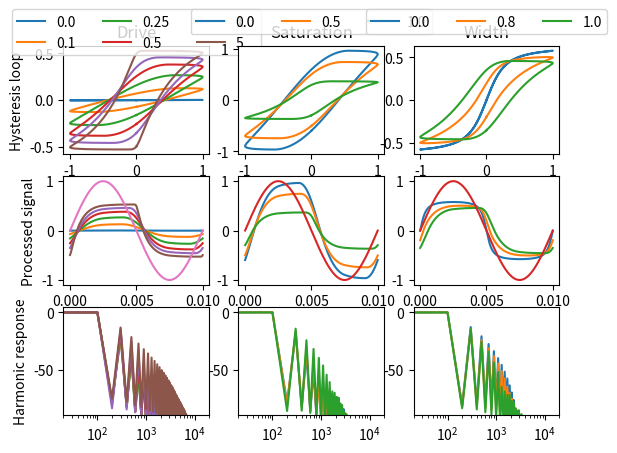

This figure's Python source:
#!/usr/bin/env python
#
# [redacted]
# * https://jatinchowdhury18.medium.com/complex-nonlinearities-episode-3-hysteresis-fdeb2cd3e3f6
# * https://dafx2019.bcu.ac.uk/papers/DAFx2019_paper_3.pdf
# * https://ccrma.stanford.edu/~jatin/papers/Complex_NLs.pdf
# * https://github.com/jatinchowdhury18/audio_dspy

import numpy as np
import matplotlib.pyplot as plt

FS = 48000 * 8


class Differentiator:
    """Time domain differentiation using the trapezoidal rule"""

    def __init__(self, fs):
        self.T = 1.0 / fs
        self.x_1 = 0.0
        self.x_d_n1 = 0.0

    def differentiate(self, x):
        x_d = ((2 / self.T) * (x - self.x_1)) - 1 * self.x_d_n1
        self.x_1 = x
        self.x_d_n1 = x_d
        return x_d


class Hysteresis:
    """Class to implement hysteresis processing"""

    def __init__(self, drive, saturation, width, fs):
        """
        Parameters
        ----------
        drive : float
            Hysteresis drive parameter
        saturation : float
            Saturation parameter
        width : float
            Hysteresis width parameter
        fs : float
            Sample rate
        """
        self.deriv = Differentiator(fs)
        self.T = 1.0 / fs
        self.M_s = 0.5 + 1.5 * (1 - saturation)  # saturation
        self.a = self.M_s / (0.01 + 6 * drive)  # adjustable parameter
        self.alpha = 1.6e-3
        self.k = 30 * (1 - 0.5) ** 6 + 0.01  # coercivity
        self.c = (1 - width) ** 0.5 - 0.01  # changes slope

    @staticmethod
    def langevin(x):
        """Langevin function: coth(x) - (1/x)"""
        if (abs(x) > 10 ** -4):
            return (1 / np.tanh(x)) - (1 / x)
        else:
            return (x / 3)

    @staticmethod
    def langevin_deriv(x):
        """Derivative of the Langevin function: (1/x^2) - coth(x)^2 + 1"""
        if (abs(x) > 10 ** -4):
            return (1 / x ** 2) - (1 / np.tanh(x)) ** 2 + 1
        else:
            return (1 / 3)

    def dMdt(self, M, H, H_d):
        """Jiles-Atherton differential equation

        Parameters
        ----------
        M : float
            Magnetisation
        H : float
            Magnetic field
        H_d : float
            Time derivative of magnetic field

        Returns
        -------
        dMdt : float
            Derivative of magnetisation w.r.t time
        """
        Q = (H + self.alpha * M) / self.a
        M_diff = self.M_s * self.langevin(Q) - M
        delta_S = 1 if H_d > 0 else -1
        delta_M = 1 if np.sign(delta_S) == np.sign(M_diff) else 0
        L_prime = self.langevin_deriv(Q)

        denominator = 1 - self.c * self.alpha * (self.M_s / self.a) * L_prime

        t1_num = (1 - self.c) * delta_M * M_diff
        t1_den = (1 - self.c) * delta_S * self.k - self.alpha * M_diff
        t1 = (t1_num / t1_den) * H_d

        t2 = self.c * (self.M_s / self.a) * H_d * L_prime

        return (t1 + t2) / denominator

    def RK4(self, M_n1, H, H_n1, H_d, H_d_n1):
        """Compute hysteresis function with Runge-Kutta 4th order

        Parameters
        ----------
        M_n1 : float
            Previous magnetisation
        H : float
            Magnetic field
        H_n1 : float
            Previous magnetic field
        H_d : float
            Magnetic field derivative
        H_d_n1 : float
            Previous magnetic field derivative

        Returns
        -------
        M : float
            Current magnetisation
        """
        k1 = self.T * self.dMdt(M_n1, H_n1, H_d_n1)
        k2 = self.T * self.dMdt(M_n1 + k1 / 2, (H + H_n1) /
                                2, (H_d + H_d_n1) / 2)
        k3 = self.T * self.dMdt(M_n1 + k2 / 2, (H + H_n1) /
                                2, (H_d + H_d_n1) / 2)
        k4 = self.T * self.dMdt(M_n1 + k3, H, H_d)
        return M_n1 + (k1 / 6) + (k2 / 3) + (k3 / 3) + (k4 / 6)

    def process_block(self, x):
        """Process block of samples"""
        M_out = np.zeros(len(x))
        M_n1 = 0
        H_n1 = 0
        H_d_n1 = 0

        n = 0
        for H in x:
            H_d = self.deriv.differentiate(H)
            M = self.RK4(M_n1, H, H_n1, H_d, H_d_n1)

            M_n1 = M
            H_n1 = H
            H_d_n1 = H_d

            M_out[n] = M
            n += 1

        return M_out


def generate_sine(frequency, length):
    time = np.linspace(0, length, int(length * FS))
    return np.sin(frequency * 2 * np.pi * time)


def plot_harmonic_response(ax, signal):
    N = len(signal)

    Y = np.fft.rfft(signal)
    Y = Y / np.max(np.abs(Y))

    f = np.linspace(0, FS / 2, int(N / 2 + 1))

    ax.semilogx(f, 20 * np.log10(np.abs(Y)))
    ax.set_xlim([20, 20000])
    ax.set_ylim([-90, 5])


def plot_hysteresis_loop(ax, original, processed):
    ax.plot(original, processed)


def plot_signal(ax, time, signal):
    ax.plot(time, signal)


def analyze_processor(axs, column, processor, attributes):
    FREQUENCY = 100
    LENGTH = 0.02

    ax_loop = axs[0, column]
    ax_signal = axs[1, column]
    ax_response = axs[2, column]

    legend = []

    # plot only the second half, after hysteresis stabilizes
    signal = generate_sine(FREQUENCY, length=LENGTH)
    half = int(len(signal) / 2)
    half_signal = signal[half:]
    time = np.linspace(0, LENGTH, int(FS * LENGTH))
    half_time = time[:half]

    for a in attributes:
        processed = processor(signal, a)
        half_processed = processed[half:]
        plot_hysteresis_loop(ax_loop, half_signal, half_processed)
        plot_signal(ax_signal, half_time, half_processed)
        plot_harmonic_response(ax_response, half_processed)
        legend.append(a)

    ax_loop.legend(legend, loc='upper center', bbox_to_anchor=(0.5, 1.4), ncol=3)

    plot_signal(ax_signal, half_time, half_signal)


if __name__ == '__main__':
    fig, axs = plt.subplots(3, 3)

    axs[0, 0].set_ylabel('Hysteresis loop')
    axs[1, 0].set_ylabel('Processed signal')
    axs[2, 0].set_ylabel('Harmonic response')

    def processor(
        block,
        drive=1.0,
        saturation=0.9,
        width=1.0,
    ):
       return Hysteresis(drive, saturation, width, FS).process_block(block)

    axs[0, 0].set_title('Drive')
    analyze_processor(
        axs, 0,
        lambda block, drive: processor(block, drive=drive),
        [0.0, 0.1, 0.25, 0.5, 1.0, 5],
    )

    axs[0, 1].set_title('Saturation')
    analyze_processor(
        axs, 1,
        lambda block, saturation: processor(block, saturation=saturation),
        [0.0, 0.5, 1.0],
    )

    axs[0, 2].set_title('Width')
    analyze_processor(
        axs, 2,
        lambda block, width: processor(block, width=width),
        [0.0, 0.8, 1.0],
    )

    plt.show()
